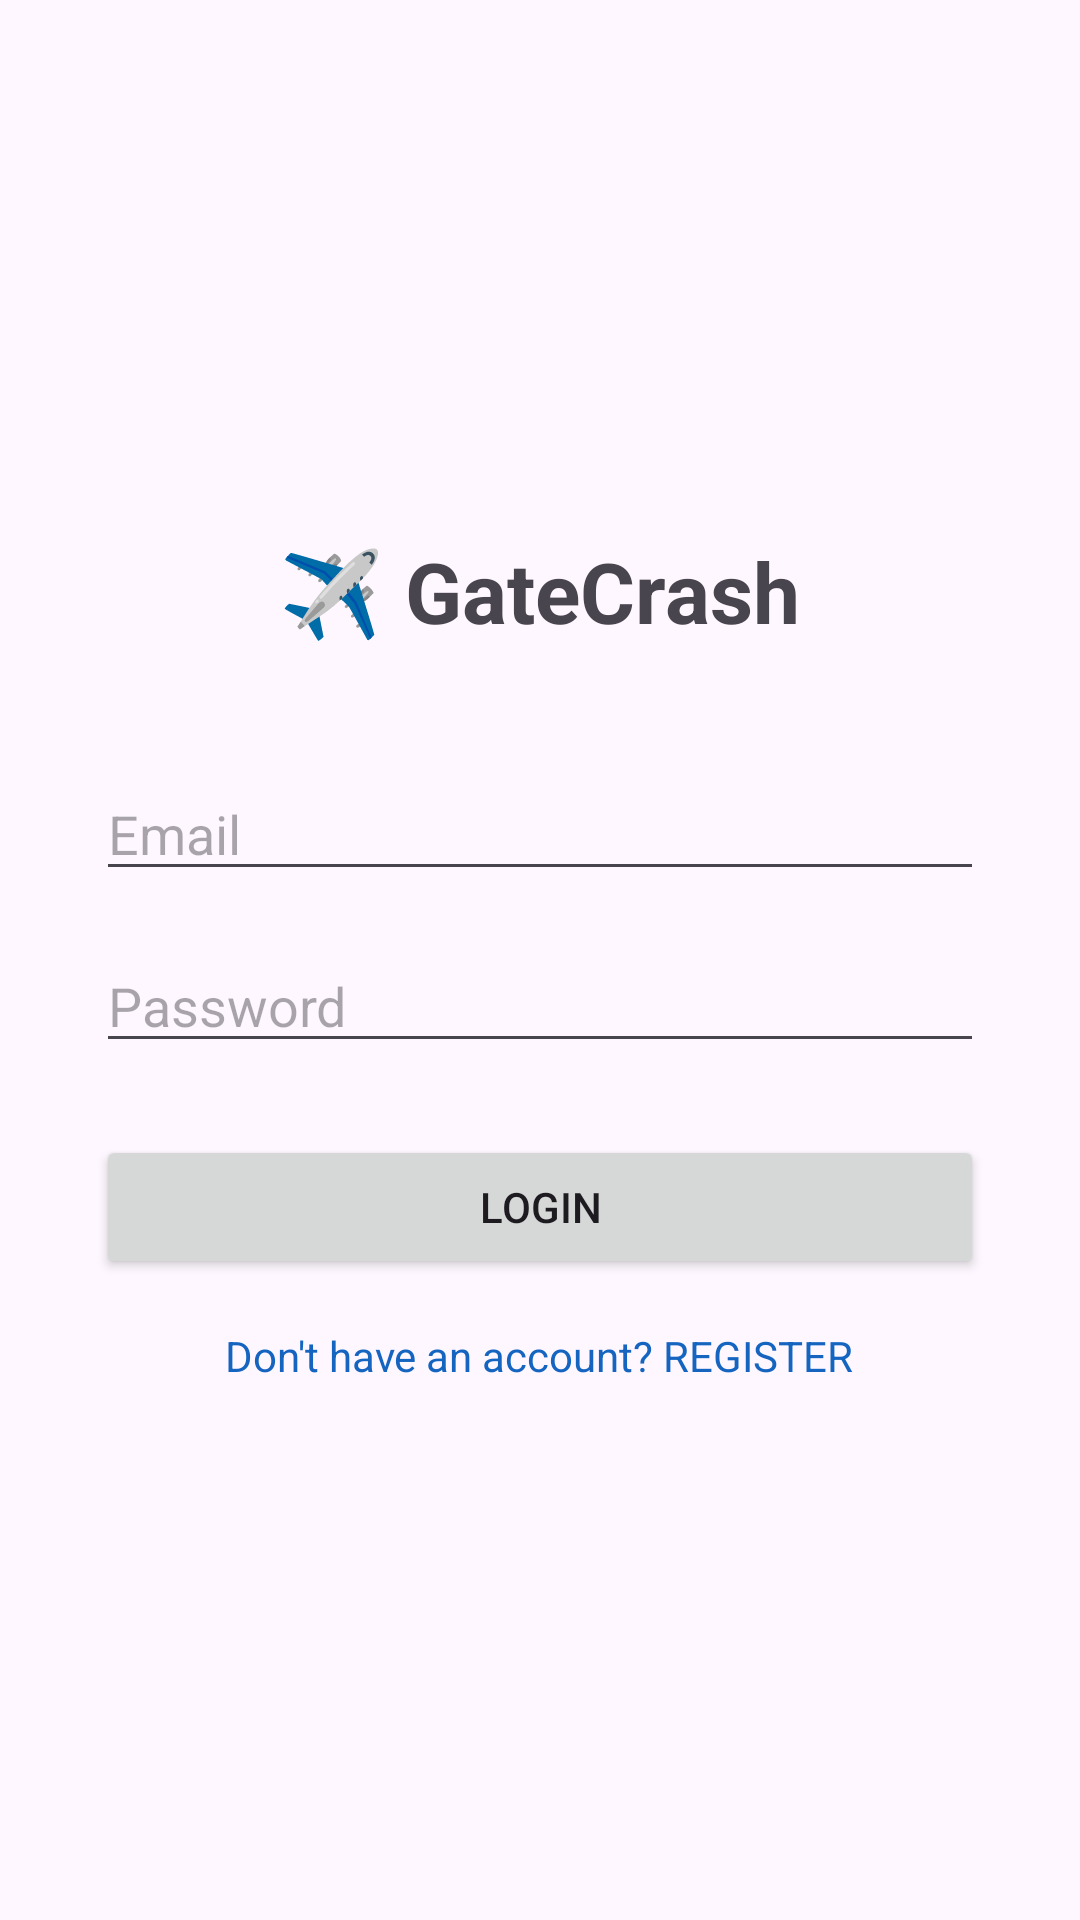

Reconstruct the res/layout file that produces this screen, plus the resources it refers to.
<!-- AndroidManifest.xml: application theme Theme.GateCrash -->
<!-- res/layout/activity_login.xml -->
<?xml version="1.0" encoding="utf-8"?>
<LinearLayout xmlns:android="http://schemas.android.com/apk/res/android"
    android:layout_width="match_parent"
    android:layout_height="match_parent"
    android:orientation="vertical"
    android:gravity="center"
    android:padding="32dp">

    <TextView
        android:id="@+id/appTitle"
        android:layout_width="wrap_content"
        android:layout_height="wrap_content"
        android:text="✈️ GateCrash"
        android:textSize="28sp"
        android:textStyle="bold"
        android:layout_marginBottom="40dp" />

    <EditText
        android:id="@+id/emailInput"
        android:layout_width="match_parent"
        android:layout_height="wrap_content"
        android:hint="Email"
        android:inputType="textEmailAddress"
        android:layout_marginBottom="16dp" />

    <EditText
        android:id="@+id/passwordInput"
        android:layout_width="match_parent"
        android:layout_height="wrap_content"
        android:hint="Password"
        android:inputType="textPassword"
        android:layout_marginBottom="24dp" />

    <Button
        android:id="@+id/loginButton"
        android:layout_width="match_parent"
        android:layout_height="wrap_content"
        android:text="LOGIN"
        android:layout_marginBottom="16dp" />

    <TextView
        android:id="@+id/goToRegister"
        android:layout_width="wrap_content"
        android:layout_height="wrap_content"
        android:text="Don't have an account? REGISTER"
        android:textColor="#1565C0"
        android:clickable="true"
        android:focusable="true" />

</LinearLayout>
<!-- resources referenced by this layout -->
<resources>
  <style name="Theme.GateCrash" parent="Base.Theme.GateCrash" />
  <style name="Base.Theme.GateCrash" parent="Theme.Material3.DayNight.NoActionBar">
          <item name="colorPrimary">@color/primary</item>
          <item name="colorPrimaryDark">@color/primary_dark</item>
          <item name="colorAccent">@color/accent</item>
      </style>
  <color name="primary">#1A73E8</color>
  <color name="primary_dark">#0D47A1</color>
  <color name="accent">#FF6D00</color>
</resources>
